Labelled photos from "images", an image-classification folder in vedantparikh/Image-Classsification. The possible labels are: asparagus and dumpling, asparagus and mashed potatoes, full grain pasta + peas + meatball, pasta peas and meatball, pizza slice ham, pizza slice mushroom, tortellini and meat.

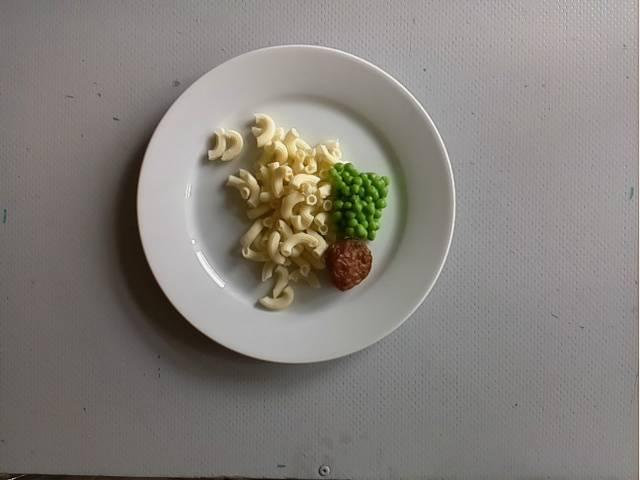
Label: pasta peas and meatball

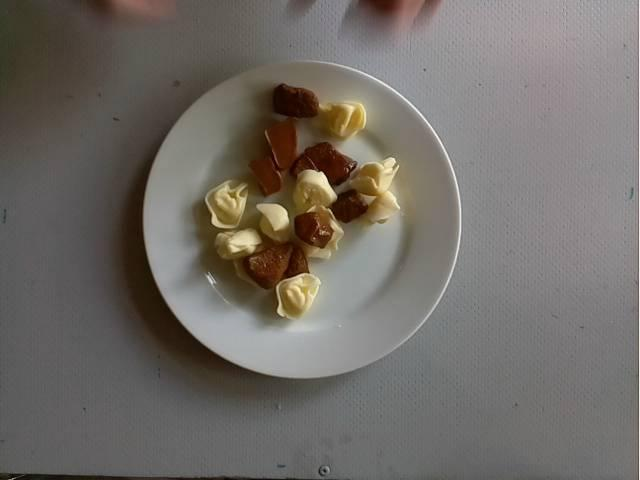
Label: tortellini and meat

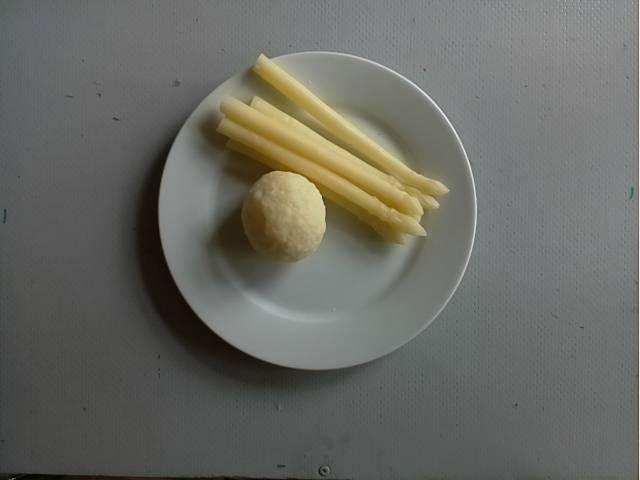
Label: asparagus and dumpling

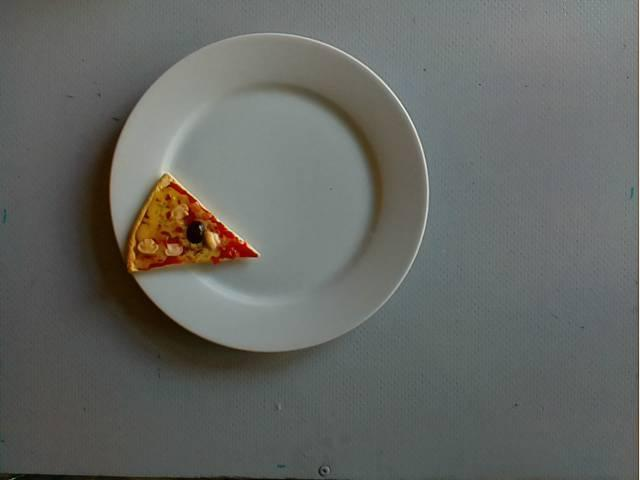
Label: pizza slice mushroom

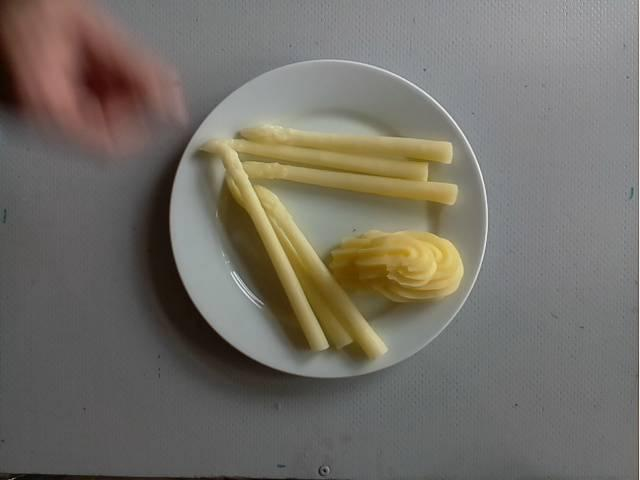
Label: asparagus and mashed potatoes

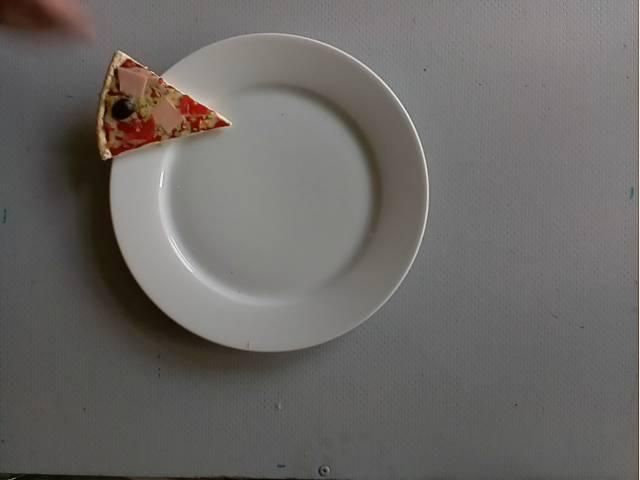
Label: pizza slice ham
